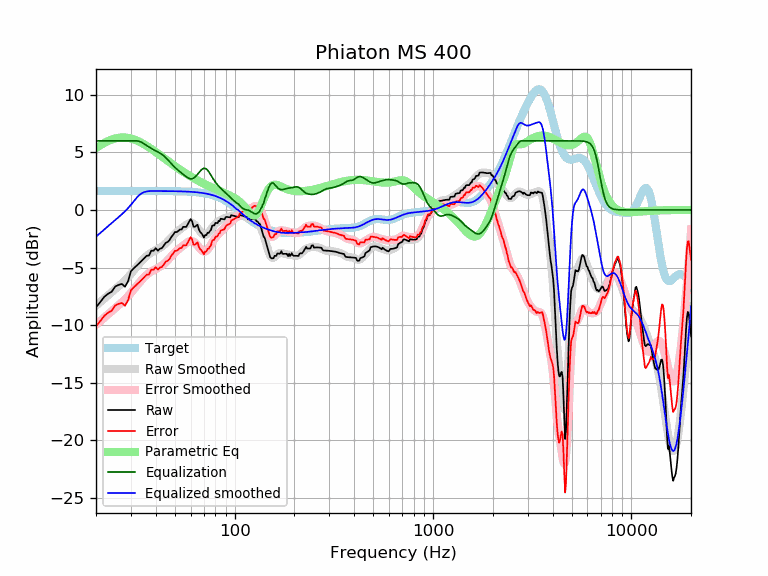

The table this chart was drawn from, first rows:
frequency, raw, error, smoothed, error_smoothed, equalization, parametric_eq, equalized_raw, equalized_smoothed, target
20, -8.45, -10.10, -8.32, -9.97, 6.00, 5.37, -2.45, -2.32, 1.65
21, -8.00, -9.65, -8.00, -9.65, 6.00, 5.61, -2.00, -2.00, 1.65
22, -7.55, -9.20, -7.70, -9.35, 6.00, 5.81, -1.55, -1.70, 1.65
23, -7.28, -8.92, -7.41, -9.06, 6.00, 5.98, -1.28, -1.41, 1.65
24, -7.10, -8.75, -7.13, -8.78, 6.00, 6.11, -1.10, -1.13, 1.65
25, -6.65, -8.29, -6.87, -8.52, 6.00, 6.21, -0.65, -0.87, 1.65
26, -6.50, -8.15, -6.62, -8.27, 6.00, 6.26, -0.50, -0.62, 1.65
27, -6.42, -8.07, -6.37, -8.02, 6.00, 6.29, -0.42, -0.37, 1.65
28, -6.67, -8.31, -6.12, -7.76, 6.00, 6.29, -0.67, -0.12, 1.65
29, -6.20, -7.85, -5.84, -7.49, 6.00, 6.25, -0.20, 0.16, 1.65
30, -5.32, -6.97, -5.55, -7.20, 6.00, 6.20, 0.68, 0.45, 1.65
31, -5.07, -6.72, -5.26, -6.90, 6.00, 6.13, 0.93, 0.74, 1.65
32, -4.85, -6.50, -4.96, -6.60, 6.00, 6.03, 1.15, 1.04, 1.65
33, -4.63, -6.28, -4.67, -6.32, 5.96, 5.93, 1.33, 1.28, 1.65
34, -4.41, -6.06, -4.41, -6.06, 5.87, 5.81, 1.45, 1.45, 1.65
35, -4.19, -5.84, -4.18, -5.83, 5.73, 5.69, 1.54, 1.55, 1.65
36, -3.98, -5.62, -3.99, -5.64, 5.59, 5.56, 1.62, 1.60, 1.65
37, -3.95, -5.60, -3.83, -5.47, 5.46, 5.43, 1.51, 1.63, 1.64
38, -3.54, -5.18, -3.70, -5.34, 5.34, 5.30, 1.81, 1.64, 1.64
39, -3.54, -5.19, -3.59, -5.23, 5.23, 5.16, 1.69, 1.64, 1.64
40, -3.32, -4.96, -3.49, -5.13, 5.13, 5.02, 1.81, 1.64, 1.64
41, -3.54, -5.18, -3.39, -5.03, 5.03, 4.89, 1.49, 1.64, 1.64
42, -3.36, -5.01, -3.29, -4.93, 4.93, 4.76, 1.57, 1.64, 1.64
43, -3.31, -4.95, -3.17, -4.81, 4.81, 4.63, 1.51, 1.64, 1.64
44, -3.07, -4.71, -3.04, -4.68, 4.68, 4.50, 1.60, 1.64, 1.64
45, -2.84, -4.48, -2.89, -4.53, 4.53, 4.37, 1.68, 1.64, 1.64
46, -2.78, -4.41, -2.72, -4.36, 4.36, 4.25, 1.58, 1.64, 1.64
47, -2.61, -4.24, -2.55, -4.18, 4.18, 4.14, 1.57, 1.63, 1.63
48, -2.33, -3.97, -2.38, -4.01, 4.01, 4.02, 1.68, 1.63, 1.63
49, -2.15, -3.78, -2.21, -3.84, 3.84, 3.91, 1.69, 1.63, 1.63
50, -1.92, -3.55, -2.06, -3.69, 3.69, 3.80, 1.77, 1.63, 1.63
51, -1.92, -3.54, -1.93, -3.55, 3.55, 3.70, 1.63, 1.62, 1.62
52, -1.82, -3.44, -1.81, -3.43, 3.43, 3.60, 1.61, 1.62, 1.62
53, -1.69, -3.31, -1.70, -3.31, 3.31, 3.50, 1.62, 1.62, 1.62
54, -1.69, -3.31, -1.59, -3.20, 3.20, 3.41, 1.51, 1.61, 1.61
55, -1.47, -3.07, -1.48, -3.09, 3.09, 3.32, 1.62, 1.61, 1.61
56, -1.47, -3.07, -1.38, -2.98, 2.98, 3.23, 1.51, 1.60, 1.60
57, -1.47, -3.06, -1.29, -2.88, 2.88, 3.15, 1.41, 1.60, 1.60
58, -1.24, -2.83, -1.21, -2.80, 2.80, 3.06, 1.55, 1.59, 1.59
59, -1.01, -2.59, -1.15, -2.73, 2.73, 2.99, 1.73, 1.58, 1.58
60, -0.79, -2.36, -1.13, -2.70, 2.70, 2.91, 1.92, 1.58, 1.58
61, -0.99, -2.55, -1.14, -2.71, 2.71, 2.84, 1.72, 1.57, 1.57
62, -1.44, -3.00, -1.20, -2.76, 2.76, 2.77, 1.31, 1.56, 1.56
63, -1.47, -3.02, -1.29, -2.84, 2.84, 2.70, 1.37, 1.55, 1.55
64, -1.37, -2.91, -1.42, -2.95, 2.95, 2.63, 1.59, 1.54, 1.54
65, -1.28, -2.81, -1.56, -3.09, 3.09, 2.57, 1.80, 1.53, 1.53
66, -1.68, -3.20, -1.72, -3.23, 3.23, 2.51, 1.55, 1.51, 1.51
67, -1.92, -3.42, -1.87, -3.37, 3.37, 2.45, 1.45, 1.50, 1.50
68, -2.02, -3.50, -2.00, -3.49, 3.49, 2.39, 1.47, 1.49, 1.49
69, -2.18, -3.65, -2.10, -3.57, 3.57, 2.33, 1.39, 1.47, 1.47
70, -2.39, -3.85, -2.16, -3.61, 3.61, 2.28, 1.22, 1.45, 1.45
71, -2.18, -3.61, -2.17, -3.61, 3.61, 2.23, 1.43, 1.44, 1.44
72, -2.19, -3.60, -2.14, -3.55, 3.55, 2.18, 1.37, 1.42, 1.42
73, -1.98, -3.38, -2.06, -3.45, 3.45, 2.13, 1.47, 1.40, 1.40
74, -1.99, -3.37, -1.95, -3.32, 3.32, 2.08, 1.33, 1.37, 1.37
75, -1.84, -3.18, -1.82, -3.17, 3.17, 2.03, 1.33, 1.35, 1.35
76, -1.72, -3.05, -1.68, -3.01, 3.01, 1.99, 1.28, 1.32, 1.32
77, -1.38, -2.68, -1.54, -2.84, 2.84, 1.94, 1.46, 1.30, 1.30
78, -1.34, -2.61, -1.42, -2.68, 2.68, 1.90, 1.35, 1.27, 1.27
79, -1.34, -2.58, -1.30, -2.54, 2.54, 1.86, 1.20, 1.24, 1.24
... 553 more rows
